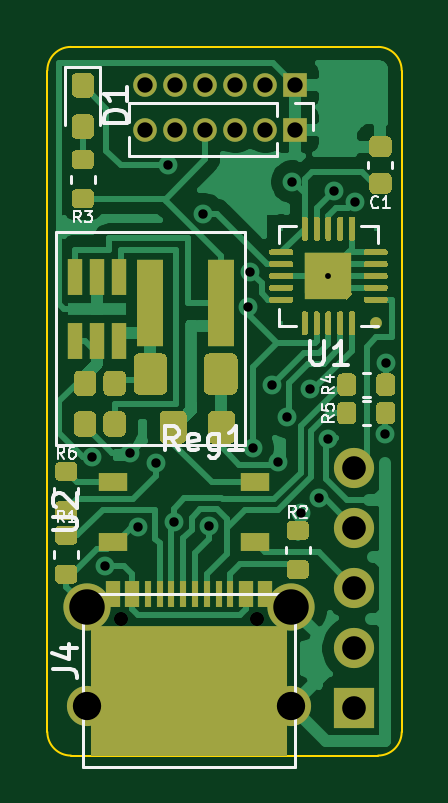
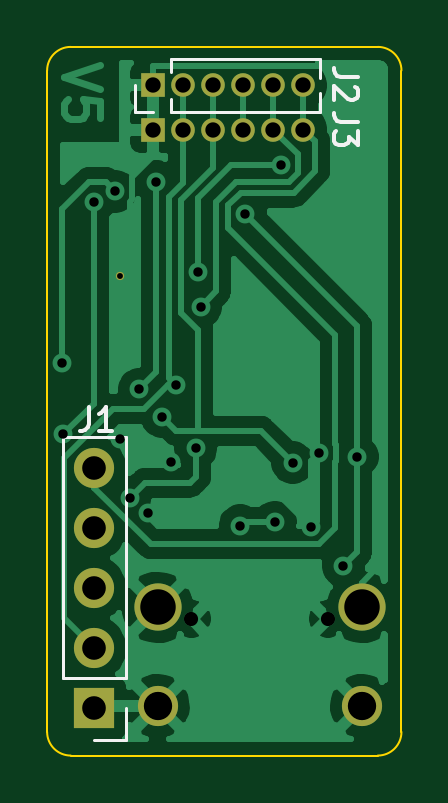
Circuit board: 11 layer files. Board 15.0 x 30.0 mm.
- bottom_copper: Shelly-B_Cu.gbr (42117 bytes)
- bottom_mask: Shelly-B_Mask.gbr (1322 bytes)
- paste: Shelly-B_Paste.gbr (468 bytes)
- bottom_silk: Shelly-B_SilkS.gbr (2528 bytes)
- outline: Shelly-Edge_Cuts.gbr (1000 bytes)
- top_copper: Shelly-F_Cu.gbr (59795 bytes)
- top_mask: Shelly-F_Mask.gbr (17443 bytes)
- paste: Shelly-F_Paste.gbr (23045 bytes)
- top_silk: Shelly-F_SilkS.gbr (10240 bytes)
- drill: Shelly-NPTH.drl (302 bytes)
- drill: Shelly-PTH.drl (1141 bytes)

=== bottom_copper: Shelly-B_Cu.gbr (42117 bytes, source omitted) ===
=== bottom_mask: Shelly-B_Mask.gbr ===
%TF.GenerationSoftware,KiCad,Pcbnew,(5.1.10-1-10_14)*%
%TF.CreationDate,2021-05-11T16:29:51+01:00*%
%TF.ProjectId,Shelly,5368656c-6c79-42e6-9b69-6361645f7063,4*%
%TF.SameCoordinates,Original*%
%TF.FileFunction,Soldermask,Bot*%
%TF.FilePolarity,Negative*%
%FSLAX46Y46*%
G04 Gerber Fmt 4.6, Leading zero omitted, Abs format (unit mm)*
G04 Created by KiCad (PCBNEW (5.1.10-1-10_14)) date 2021-05-11 16:29:51*
%MOMM*%
%LPD*%
G01*
G04 APERTURE LIST*
%ADD10O,1.000000X1.000000*%
%ADD11R,1.000000X1.000000*%
%ADD12C,1.700000*%
%ADD13C,2.000000*%
%ADD14C,0.350000*%
%ADD15O,1.700000X1.700000*%
%ADD16R,1.700000X1.700000*%
G04 APERTURE END LIST*
D10*
%TO.C,J3*%
X174150000Y-62500000D03*
X175420000Y-62500000D03*
X176690000Y-62500000D03*
X177960000Y-62500000D03*
X179230000Y-62500000D03*
D11*
X180500000Y-62500000D03*
%TD*%
D12*
%TO.C,J4*%
X180325000Y-86910000D03*
X171675000Y-86910000D03*
D13*
X180325000Y-82730000D03*
X171675000Y-82730000D03*
%TD*%
D14*
%TO.C,U1*%
X181900000Y-68700000D03*
%TD*%
D10*
%TO.C,J2*%
X174150000Y-60630000D03*
X175420000Y-60630000D03*
X176690000Y-60630000D03*
X177960000Y-60630000D03*
X179230000Y-60630000D03*
D11*
X180500000Y-60630000D03*
%TD*%
D15*
%TO.C,J1*%
X183000000Y-76840000D03*
X183000000Y-79380000D03*
X183000000Y-81920000D03*
X183000000Y-84460000D03*
D16*
X183000000Y-87000000D03*
%TD*%
M02*

=== paste: Shelly-B_Paste.gbr ===
%TF.GenerationSoftware,KiCad,Pcbnew,(5.1.10-1-10_14)*%
%TF.CreationDate,2021-05-11T16:29:51+01:00*%
%TF.ProjectId,Shelly,5368656c-6c79-42e6-9b69-6361645f7063,4*%
%TF.SameCoordinates,Original*%
%TF.FileFunction,Paste,Bot*%
%TF.FilePolarity,Positive*%
%FSLAX46Y46*%
G04 Gerber Fmt 4.6, Leading zero omitted, Abs format (unit mm)*
G04 Created by KiCad (PCBNEW (5.1.10-1-10_14)) date 2021-05-11 16:29:51*
%MOMM*%
%LPD*%
G01*
G04 APERTURE LIST*
G04 APERTURE END LIST*
M02*

=== bottom_silk: Shelly-B_SilkS.gbr ===
%TF.GenerationSoftware,KiCad,Pcbnew,(5.1.10-1-10_14)*%
%TF.CreationDate,2021-05-11T16:29:51+01:00*%
%TF.ProjectId,Shelly,5368656c-6c79-42e6-9b69-6361645f7063,4*%
%TF.SameCoordinates,Original*%
%TF.FileFunction,Legend,Bot*%
%TF.FilePolarity,Positive*%
%FSLAX46Y46*%
G04 Gerber Fmt 4.6, Leading zero omitted, Abs format (unit mm)*
G04 Created by KiCad (PCBNEW (5.1.10-1-10_14)) date 2021-05-11 16:29:51*
%MOMM*%
%LPD*%
G01*
G04 APERTURE LIST*
%ADD10C,0.120000*%
%ADD11C,0.150000*%
G04 APERTURE END LIST*
D10*
%TO.C,J2*%
X181260000Y-61740000D02*
X181260000Y-60630000D01*
X180500000Y-61740000D02*
X181260000Y-61740000D01*
X179740000Y-60066529D02*
X179740000Y-59520000D01*
X179740000Y-61740000D02*
X179740000Y-61193471D01*
X179740000Y-59520000D02*
X173455000Y-59520000D01*
X179740000Y-61740000D02*
X173455000Y-61740000D01*
X173455000Y-60322470D02*
X173455000Y-59520000D01*
X173455000Y-61740000D02*
X173455000Y-60937530D01*
%TO.C,J1*%
X181670000Y-88330000D02*
X183000000Y-88330000D01*
X181670000Y-87000000D02*
X181670000Y-88330000D01*
X181670000Y-85730000D02*
X184330000Y-85730000D01*
X184330000Y-85730000D02*
X184330000Y-75510000D01*
X181670000Y-85730000D02*
X181670000Y-75510000D01*
X181670000Y-75510000D02*
X184330000Y-75510000D01*
%TO.C,J3*%
D11*
X171852380Y-62166666D02*
X172566666Y-62166666D01*
X172709523Y-62119047D01*
X172804761Y-62023809D01*
X172852380Y-61880952D01*
X172852380Y-61785714D01*
X171852380Y-62547619D02*
X171852380Y-63166666D01*
X172233333Y-62833333D01*
X172233333Y-62976190D01*
X172280952Y-63071428D01*
X172328571Y-63119047D01*
X172423809Y-63166666D01*
X172661904Y-63166666D01*
X172757142Y-63119047D01*
X172804761Y-63071428D01*
X172852380Y-62976190D01*
X172852380Y-62690476D01*
X172804761Y-62595238D01*
X172757142Y-62547619D01*
%TO.C,J2*%
X171852380Y-60266666D02*
X172566666Y-60266666D01*
X172709523Y-60219047D01*
X172804761Y-60123809D01*
X172852380Y-59980952D01*
X172852380Y-59885714D01*
X171947619Y-60695238D02*
X171900000Y-60742857D01*
X171852380Y-60838095D01*
X171852380Y-61076190D01*
X171900000Y-61171428D01*
X171947619Y-61219047D01*
X172042857Y-61266666D01*
X172138095Y-61266666D01*
X172280952Y-61219047D01*
X172852380Y-60647619D01*
X172852380Y-61266666D01*
%TO.C,J1*%
X183233333Y-74252380D02*
X183233333Y-74966666D01*
X183280952Y-75109523D01*
X183376190Y-75204761D01*
X183519047Y-75252380D01*
X183614285Y-75252380D01*
X182233333Y-75252380D02*
X182804761Y-75252380D01*
X182519047Y-75252380D02*
X182519047Y-74252380D01*
X182614285Y-74395238D01*
X182709523Y-74490476D01*
X182804761Y-74538095D01*
%TD*%
M02*

=== outline: Shelly-Edge_Cuts.gbr ===
%TF.GenerationSoftware,KiCad,Pcbnew,(5.1.10-1-10_14)*%
%TF.CreationDate,2021-05-11T16:29:51+01:00*%
%TF.ProjectId,Shelly,5368656c-6c79-42e6-9b69-6361645f7063,4*%
%TF.SameCoordinates,Original*%
%TF.FileFunction,Profile,NP*%
%FSLAX46Y46*%
G04 Gerber Fmt 4.6, Leading zero omitted, Abs format (unit mm)*
G04 Created by KiCad (PCBNEW (5.1.10-1-10_14)) date 2021-05-11 16:29:51*
%MOMM*%
%LPD*%
G01*
G04 APERTURE LIST*
%TA.AperFunction,Profile*%
%ADD10C,0.100000*%
%TD*%
G04 APERTURE END LIST*
D10*
X171000000Y-89000000D02*
G75*
G02*
X170000000Y-88000000I0J1000000D01*
G01*
X185000000Y-88000000D02*
G75*
G02*
X184000000Y-89000000I-1000000J0D01*
G01*
X170000000Y-60000000D02*
G75*
G02*
X171000000Y-59000000I1000000J0D01*
G01*
X184000000Y-59000000D02*
G75*
G02*
X185000000Y-60000000I0J-1000000D01*
G01*
X184000000Y-89000000D02*
X171000000Y-89000000D01*
X185000000Y-60000000D02*
X185000000Y-88000000D01*
X171000000Y-59000000D02*
X184000000Y-59000000D01*
X170000000Y-88000000D02*
X170000000Y-60000000D01*
M02*

=== top_copper: Shelly-F_Cu.gbr (59795 bytes, source omitted) ===
=== top_mask: Shelly-F_Mask.gbr (17443 bytes, source omitted) ===
=== paste: Shelly-F_Paste.gbr (23045 bytes, source omitted) ===
=== top_silk: Shelly-F_SilkS.gbr (10240 bytes, source omitted) ===
=== drill: Shelly-NPTH.drl ===
M48
; DRILL file {KiCad (5.1.10-1-10_14)} date Tuesday, May 11, 2021 at 04:29:49 PM
; FORMAT={-:-/ absolute / inch / decimal}
; #@! TF.CreationDate,2021-05-11T16:29:49+01:00
; #@! TF.GenerationSoftware,Kicad,Pcbnew,(5.1.10-1-10_14)
; #@! TF.FileFunction,NonPlated,1,2,NPTH
FMAT,2
INCH
%
G90
G05
T0
M30

=== drill: Shelly-PTH.drl ===
M48
; DRILL file {KiCad (5.1.10-1-10_14)} date Tuesday, May 11, 2021 at 04:29:49 PM
; FORMAT={-:-/ absolute / inch / decimal}
; #@! TF.CreationDate,2021-05-11T16:29:49+01:00
; #@! TF.GenerationSoftware,Kicad,Pcbnew,(5.1.10-1-10_14)
; #@! TF.FileFunction,Plated,1,2,PTH
FMAT,2
INCH
T1C0.0098
T2C0.0157
T3C0.0236
T4C0.0256
T5C0.0394
T6C0.0472
T7C0.0591
%
G90
G05
T1
X7.1614Y-2.7047
T2
X6.7668Y-3.0058
X6.7895Y-3.1879
X6.8307Y-3.0
X6.8437Y-3.1232
X6.874Y-3.0157
X6.8937Y-2.5197
X6.9035Y-3.115
X6.9529Y-2.6014
X6.9618Y-3.1211
X7.0276Y-2.7559
X7.0314Y-2.698
X7.0354Y-2.9913
X7.0679Y-2.8858
X7.0778Y-3.0142
X7.0917Y-2.939
X7.1014Y-2.5479
X7.1151Y-3.0997
X7.1299Y-2.8937
X7.1461Y-3.0754
X7.1614Y-2.9764
X7.1703Y-2.5633
X7.2056Y-2.5806
X7.2564Y-2.968
X7.2579Y-2.8504
T3
X6.8154Y-3.276
X7.0429Y-3.276
T4
X6.8563Y-2.387
X6.8563Y-2.4606
X6.9063Y-2.387
X6.9063Y-2.4606
X6.9563Y-2.387
X6.9563Y-2.4606
X7.0063Y-2.387
X7.0063Y-2.4606
X7.0563Y-2.387
X7.0563Y-2.4606
X7.1063Y-2.387
X7.1063Y-2.4606
T5
X7.2047Y-3.0252
X7.2047Y-3.1252
X7.2047Y-3.2252
X7.2047Y-3.3252
X7.2047Y-3.4252
T6
X6.7589Y-3.4217
X7.0994Y-3.4217
T7
X6.7589Y-3.2571
X7.0994Y-3.2571
T0
M30
